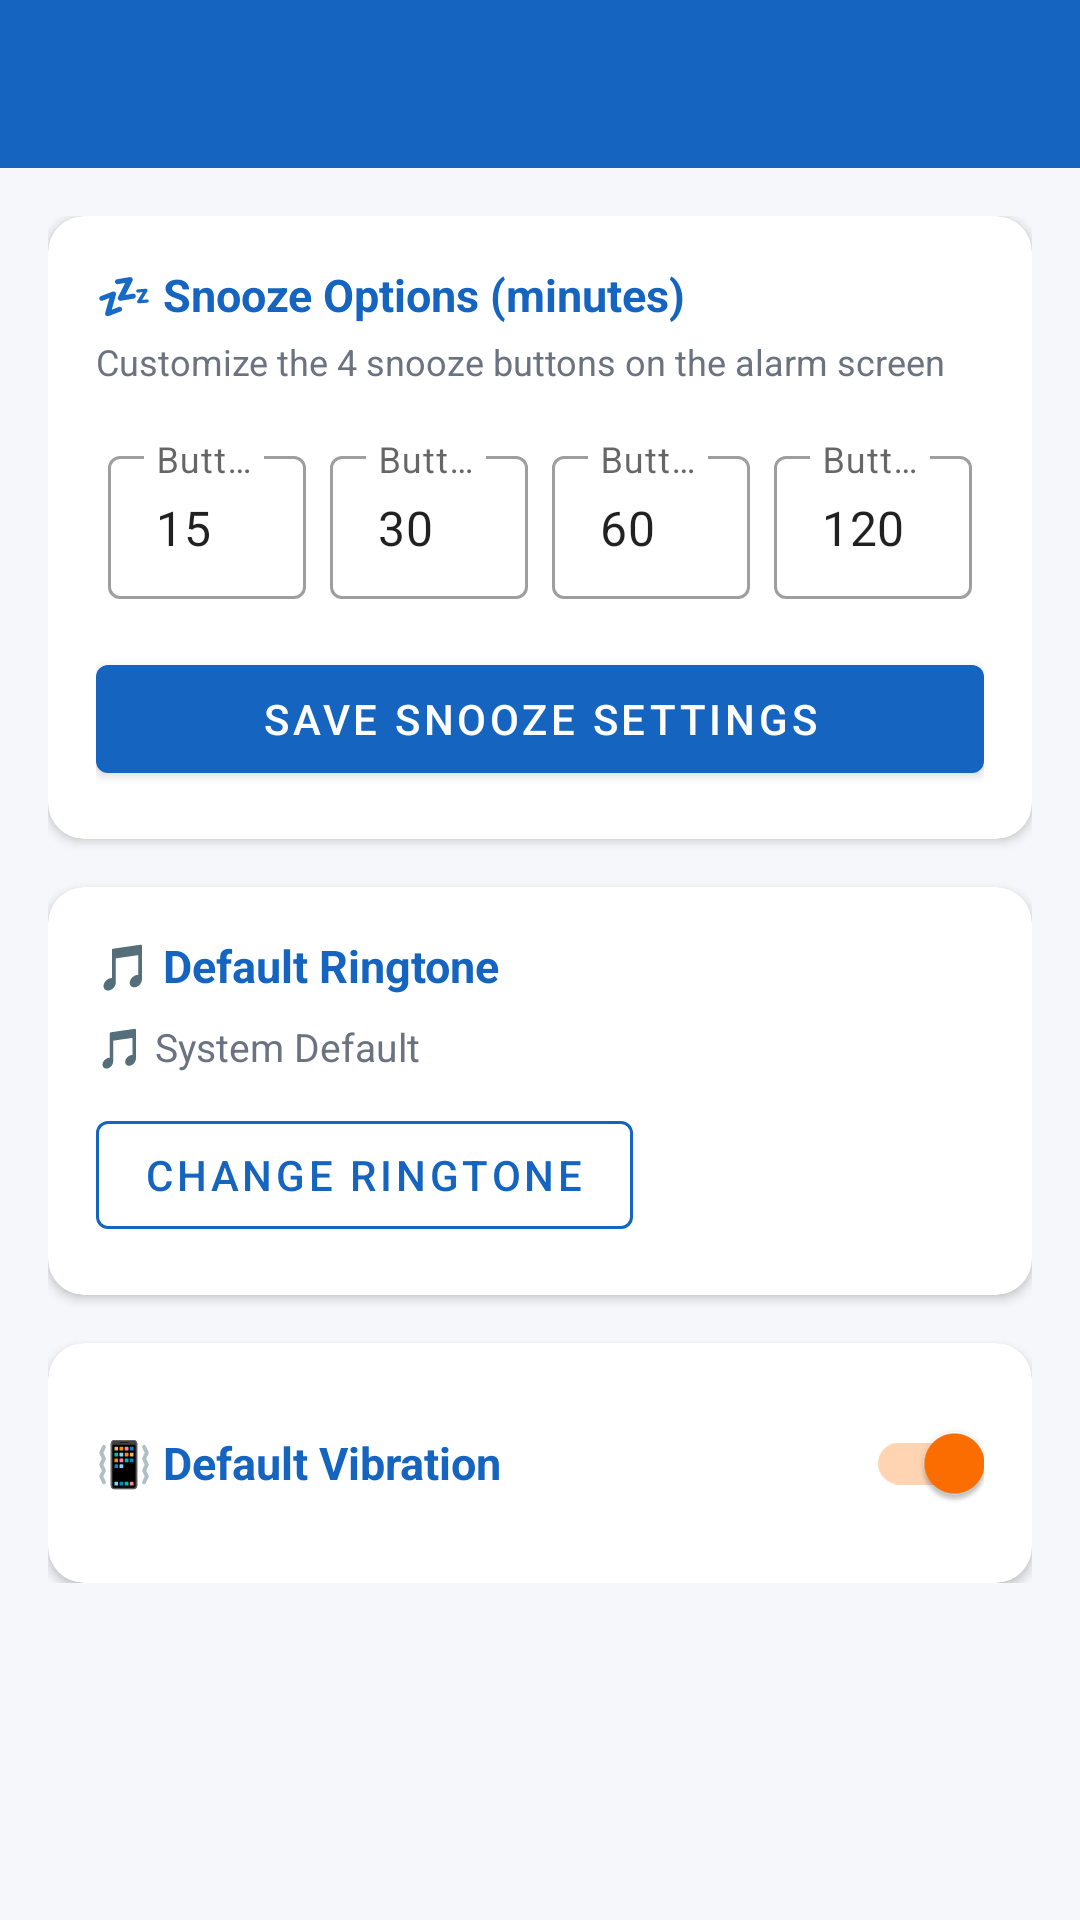

This screen was rendered from an Android layout file. Write that file and the resources it references.
<!-- AndroidManifest.xml: application theme Theme.VoiceReminder -->
<!-- res/layout/activity_settings.xml -->
<?xml version="1.0" encoding="utf-8"?>
<LinearLayout
    xmlns:android="http://schemas.android.com/apk/res/android"
    xmlns:app="http://schemas.android.com/apk/res-auto"
    android:layout_width="match_parent"
    android:layout_height="match_parent"
    android:orientation="vertical"
    android:background="@color/background">

    <com.google.android.material.appbar.MaterialToolbar
        android:id="@+id/toolbar"
        android:layout_width="match_parent"
        android:layout_height="?attr/actionBarSize"
        android:background="@color/primary"
        app:titleTextColor="@color/white"
        app:navigationIconTint="@color/white" />

    <ScrollView
        android:layout_width="match_parent"
        android:layout_height="match_parent">

        <LinearLayout
            android:layout_width="match_parent"
            android:layout_height="wrap_content"
            android:orientation="vertical"
            android:padding="16dp">

            
            <com.google.android.material.card.MaterialCardView
                android:layout_width="match_parent"
                android:layout_height="wrap_content"
                android:layout_marginBottom="16dp"
                app:cardCornerRadius="@dimen/card_corner_radius"
                app:cardElevation="@dimen/card_elevation">

                <LinearLayout
                    android:layout_width="match_parent"
                    android:layout_height="wrap_content"
                    android:orientation="vertical"
                    android:padding="16dp">

                    <TextView
                        android:layout_width="wrap_content"
                        android:layout_height="wrap_content"
                        android:text="@string/snooze_section_title"
                        android:textSize="15sp"
                        android:textStyle="bold"
                        android:textColor="@color/primary"
                        android:layout_marginBottom="4dp" />

                    <TextView
                        android:layout_width="wrap_content"
                        android:layout_height="wrap_content"
                        android:text="@string/snooze_section_desc"
                        android:textSize="12sp"
                        android:textColor="@color/text_secondary"
                        android:layout_marginBottom="14dp" />

                    
                    <LinearLayout
                        android:layout_width="match_parent"
                        android:layout_height="wrap_content"
                        android:orientation="horizontal">

                        <com.google.android.material.textfield.TextInputLayout
                            android:layout_width="0dp"
                            android:layout_height="wrap_content"
                            android:layout_weight="1"
                            android:layout_margin="4dp"
                            android:hint="@string/snooze_btn_1_hint"
                            style="@style/Widget.MaterialComponents.TextInputLayout.OutlinedBox.Dense">
                            <com.google.android.material.textfield.TextInputEditText
                                android:id="@+id/etSnooze1"
                                android:layout_width="match_parent"
                                android:layout_height="wrap_content"
                                android:inputType="number"
                                android:text="15" />
                        </com.google.android.material.textfield.TextInputLayout>

                        <com.google.android.material.textfield.TextInputLayout
                            android:layout_width="0dp"
                            android:layout_height="wrap_content"
                            android:layout_weight="1"
                            android:layout_margin="4dp"
                            android:hint="@string/snooze_btn_2_hint"
                            style="@style/Widget.MaterialComponents.TextInputLayout.OutlinedBox.Dense">
                            <com.google.android.material.textfield.TextInputEditText
                                android:id="@+id/etSnooze2"
                                android:layout_width="match_parent"
                                android:layout_height="wrap_content"
                                android:inputType="number"
                                android:text="30" />
                        </com.google.android.material.textfield.TextInputLayout>

                        <com.google.android.material.textfield.TextInputLayout
                            android:layout_width="0dp"
                            android:layout_height="wrap_content"
                            android:layout_weight="1"
                            android:layout_margin="4dp"
                            android:hint="@string/snooze_btn_3_hint"
                            style="@style/Widget.MaterialComponents.TextInputLayout.OutlinedBox.Dense">
                            <com.google.android.material.textfield.TextInputEditText
                                android:id="@+id/etSnooze3"
                                android:layout_width="match_parent"
                                android:layout_height="wrap_content"
                                android:inputType="number"
                                android:text="60" />
                        </com.google.android.material.textfield.TextInputLayout>

                        <com.google.android.material.textfield.TextInputLayout
                            android:layout_width="0dp"
                            android:layout_height="wrap_content"
                            android:layout_weight="1"
                            android:layout_margin="4dp"
                            android:hint="@string/snooze_btn_4_hint"
                            style="@style/Widget.MaterialComponents.TextInputLayout.OutlinedBox.Dense">
                            <com.google.android.material.textfield.TextInputEditText
                                android:id="@+id/etSnooze4"
                                android:layout_width="match_parent"
                                android:layout_height="wrap_content"
                                android:inputType="number"
                                android:text="120" />
                        </com.google.android.material.textfield.TextInputLayout>

                    </LinearLayout>

                    <com.google.android.material.button.MaterialButton
                        android:id="@+id/btnSaveSnooze"
                        android:layout_width="match_parent"
                        android:layout_height="wrap_content"
                        android:layout_marginTop="12dp"
                        android:text="@string/btn_save_snooze"
                        app:backgroundTint="@color/primary" />

                </LinearLayout>
            </com.google.android.material.card.MaterialCardView>

            
            <com.google.android.material.card.MaterialCardView
                android:layout_width="match_parent"
                android:layout_height="wrap_content"
                android:layout_marginBottom="16dp"
                app:cardCornerRadius="@dimen/card_corner_radius"
                app:cardElevation="@dimen/card_elevation">

                <LinearLayout
                    android:layout_width="match_parent"
                    android:layout_height="wrap_content"
                    android:orientation="vertical"
                    android:padding="16dp">

                    <TextView
                        android:layout_width="wrap_content"
                        android:layout_height="wrap_content"
                        android:text="@string/ringtone_section_title"
                        android:textSize="15sp"
                        android:textStyle="bold"
                        android:textColor="@color/primary"
                        android:layout_marginBottom="8dp" />

                    <TextView
                        android:id="@+id/tvCurrentRingtone"
                        android:layout_width="wrap_content"
                        android:layout_height="wrap_content"
                        android:textSize="13sp"
                        android:textColor="@color/text_secondary"
                        android:layout_marginBottom="10dp"
                        android:text="🎵 System Default" />

                    <com.google.android.material.button.MaterialButton
                        android:id="@+id/btnPickRingtone"
                        android:layout_width="wrap_content"
                        android:layout_height="wrap_content"
                        android:text="@string/btn_change_ringtone"
                        style="@style/Widget.MaterialComponents.Button.OutlinedButton"
                        app:strokeColor="@color/primary"
                        android:textColor="@color/primary" />

                </LinearLayout>
            </com.google.android.material.card.MaterialCardView>

            
            <com.google.android.material.card.MaterialCardView
                android:layout_width="match_parent"
                android:layout_height="wrap_content"
                app:cardCornerRadius="@dimen/card_corner_radius"
                app:cardElevation="@dimen/card_elevation">

                <LinearLayout
                    android:layout_width="match_parent"
                    android:layout_height="wrap_content"
                    android:orientation="horizontal"
                    android:gravity="center_vertical"
                    android:padding="16dp">

                    <TextView
                        android:layout_width="0dp"
                        android:layout_height="wrap_content"
                        android:layout_weight="1"
                        android:text="@string/vibrate_section_title"
                        android:textSize="15sp"
                        android:textStyle="bold"
                        android:textColor="@color/primary" />

                    <androidx.appcompat.widget.SwitchCompat
                        android:id="@+id/switchVibrate"
                        android:layout_width="wrap_content"
                        android:layout_height="wrap_content"
                        android:checked="true" />

                </LinearLayout>
            </com.google.android.material.card.MaterialCardView>

        </LinearLayout>
    </ScrollView>

</LinearLayout>
<!-- resources referenced by this layout -->
<resources>
  <color name="background">#F5F7FA</color>
  <color name="primary">#1565C0</color>
  <color name="text_secondary">#6B7280</color>
  <color name="white">#FFFFFF</color>
  <dimen name="card_corner_radius">12dp</dimen>
  <dimen name="card_elevation">2dp</dimen>
  <string name="btn_change_ringtone">Change Ringtone</string>
  <string name="btn_save_snooze">Save Snooze Settings</string>
  <string name="ringtone_section_title">🎵 Default Ringtone</string>
  <string name="snooze_btn_1_hint">Button 1</string>
  <string name="snooze_btn_2_hint">Button 2</string>
  <string name="snooze_btn_3_hint">Button 3</string>
  <string name="snooze_btn_4_hint">Button 4</string>
  <string name="snooze_section_desc">Customize the 4 snooze buttons on the alarm screen</string>
  <string name="snooze_section_title">💤 Snooze Options (minutes)</string>
  <string name="vibrate_section_title">📳 Default Vibration</string>
  <style name="Theme.VoiceReminder" parent="Theme.MaterialComponents.Light.NoActionBar">
          <item name="colorPrimary">@color/primary</item>
          <item name="colorPrimaryVariant">@color/primary_dark</item>
          <item name="colorOnPrimary">@color/white</item>
          <item name="colorSecondary">@color/accent</item>
          <item name="colorOnSecondary">@color/white</item>
          <item name="android:colorBackground">@color/background</item>
          <item name="colorSurface">@color/surface</item>
          <item name="android:statusBarColor">@color/primary_dark</item>
          <item name="android:navigationBarColor">@color/background</item>
      </style>
  <color name="primary_dark">#003c8f</color>
  <color name="accent">#FF6F00</color>
  <color name="surface">#FFFFFF</color>
</resources>
